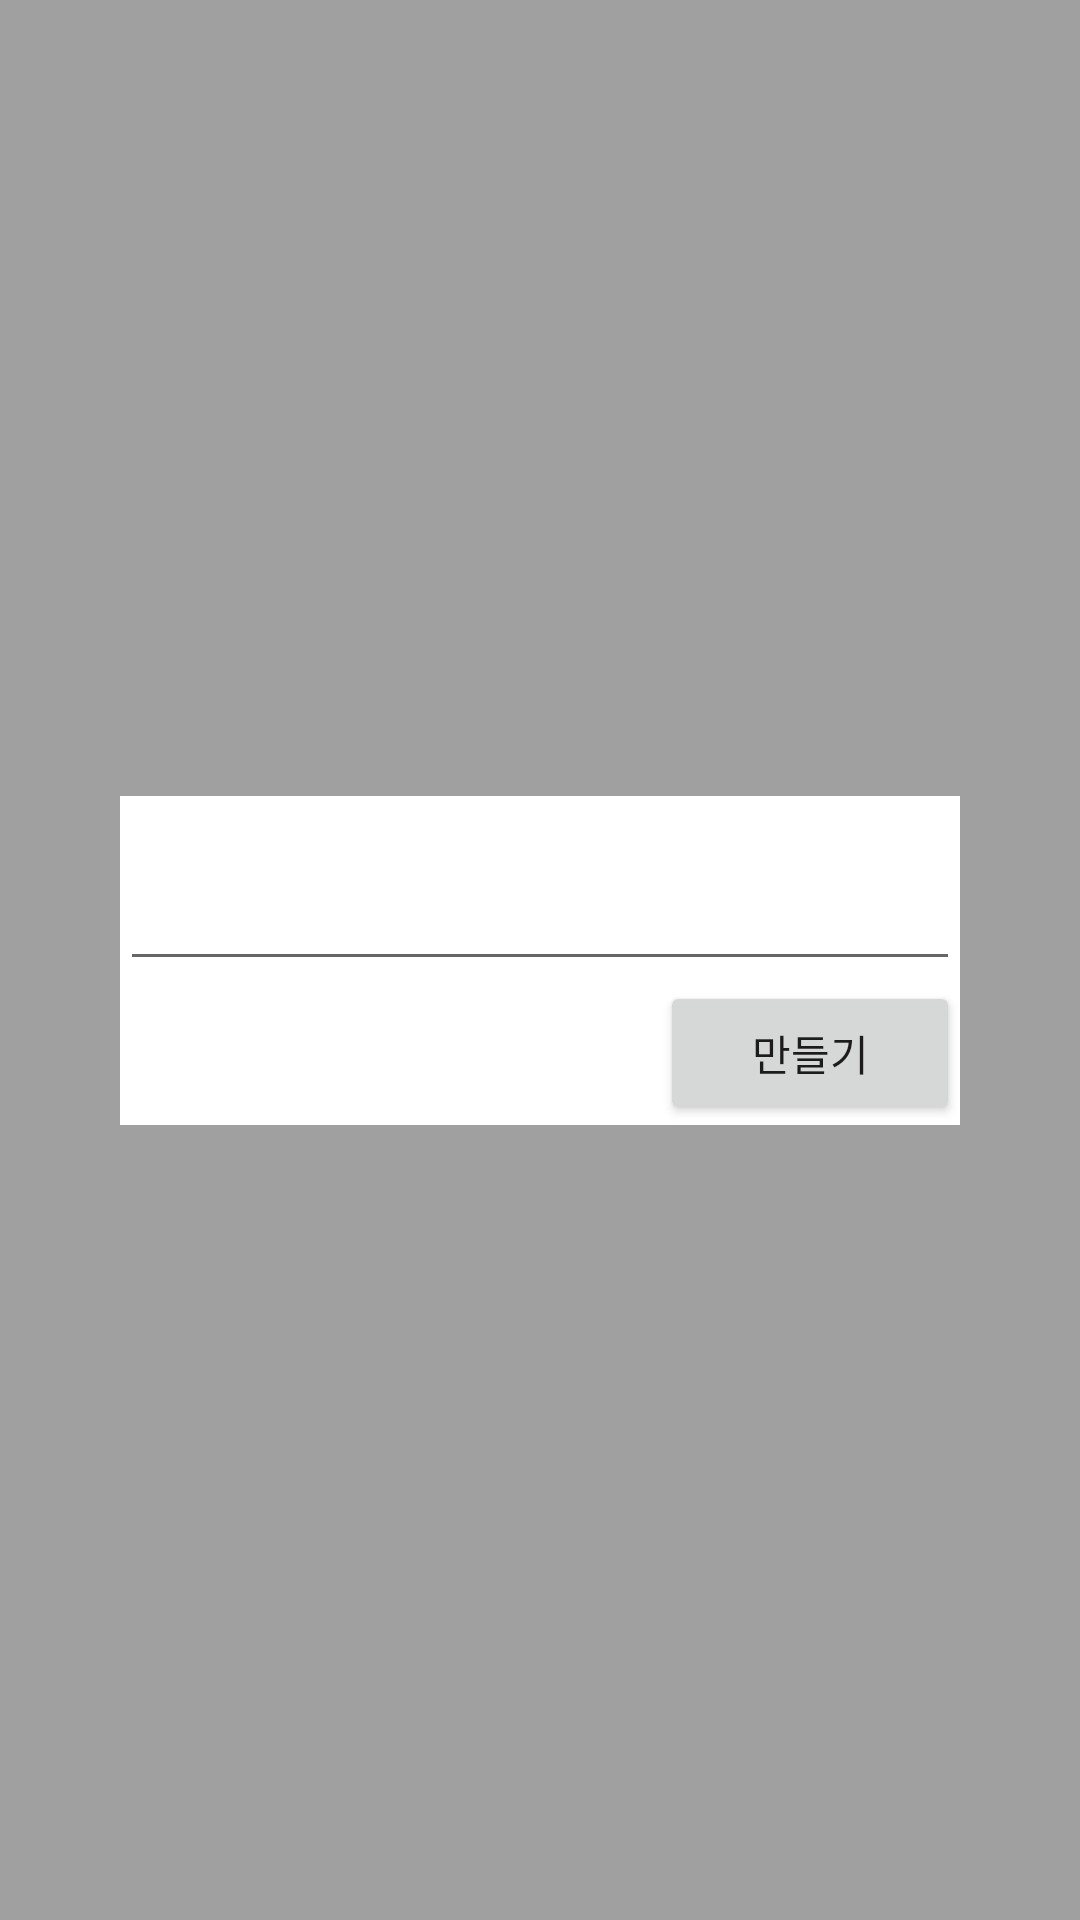

Reconstruct the res/layout file that produces this screen, plus the resources it refers to.
<!-- AndroidManifest.xml: application theme AppTheme -->
<!-- res/layout/fragment_input_dialog.xml -->
<?xml version="1.0" encoding="utf-8"?>
<layout xmlns:android="http://schemas.android.com/apk/res/android"
    xmlns:app="http://schemas.android.com/apk/res-auto"
    xmlns:tools="http://schemas.android.com/tools">
    <androidx.constraintlayout.widget.ConstraintLayout
        android:layout_width="match_parent"
        android:layout_height="match_parent"
        android:background="@color/black_40_description">

        <androidx.constraintlayout.widget.ConstraintLayout
            android:layout_width="280dp"
            android:layout_height="wrap_content"
            android:background="@color/white_100"
            app:layout_constraintTop_toTopOf="parent"
            app:layout_constraintBottom_toBottomOf="parent"
            app:layout_constraintStart_toStartOf="parent"
            app:layout_constraintEnd_toEndOf="parent">

            <TextView
                style="@style/NormalBlack15"
                android:id="@+id/tv_title"
                android:layout_width="0dp"
                android:layout_height="wrap_content"
                android:gravity="center_horizontal"
                app:layout_constraintTop_toTopOf="parent"
                app:layout_constraintStart_toStartOf="parent"
                app:layout_constraintEnd_toEndOf="parent"
                app:layout_constraintBottom_toTopOf="@+id/et_input"
                tools:text="@string/input_course_dialog_title"/>

            <EditText
                android:id="@+id/et_input"
                android:layout_width="0dp"
                android:layout_height="wrap_content"
                app:layout_constraintStart_toStartOf="parent"
                app:layout_constraintEnd_toEndOf="parent"
                app:layout_constraintBottom_toTopOf="@+id/btn_confirm"
                app:layout_constraintTop_toBottomOf="@+id/tv_title"/>

            <Button
                android:id="@+id/btn_confirm"
                android:layout_width="100dp"
                android:layout_height="wrap_content"
                android:text="@string/create"
                app:layout_constraintTop_toBottomOf="@+id/et_input"
                app:layout_constraintBottom_toBottomOf="parent"
                app:layout_constraintEnd_toEndOf="parent"/>

        </androidx.constraintlayout.widget.ConstraintLayout>

    </androidx.constraintlayout.widget.ConstraintLayout>
</layout>
<!-- resources referenced by this layout -->
<resources>
  <color name="black_40_description">#a0a0a0</color>
  <color name="white_100">#ffffff</color>
  <string name="create">만들기</string>
  <string name="input_course_dialog_title">코스명을 입력하세요</string>
  <style name="NormalBlack15" parent="TextAppearance.AppCompat">
          <item name="android:textColor">#000000</item>
          <item name="android:textSize">15dp</item>
      </style>
  <style name="AppTheme" parent="Theme.AppCompat.Light.DarkActionBar">
          
          <item name="colorPrimary">@color/colorPrimary</item>
          <item name="colorPrimaryDark">@color/colorPrimaryDark</item>
          <item name="colorAccent">@color/colorAccent</item>
      </style>
  <color name="colorPrimary">#008577</color>
  <color name="colorPrimaryDark">#00574B</color>
  <color name="colorAccent">#D81B60</color>
</resources>
